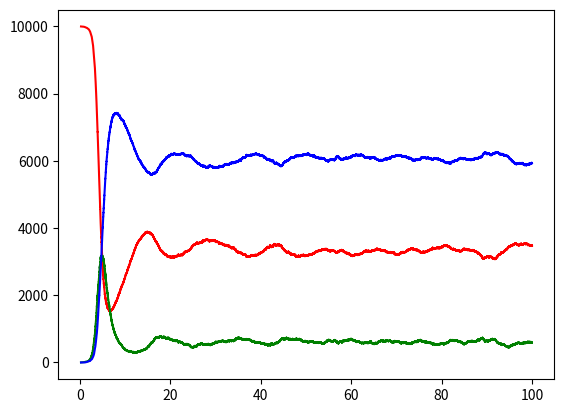

Python code for this plot:
import matplotlib.pyplot as plt
from random import *
slist = []
ilist = []
rlist = []
tlist = []
timestep = .001
n = 10000
t = 0
lambd = 3/n
rho = .1
s = n-1
i = 1
r = 0
scopy = s
icopy = i
rcopy = r
while(t < 100):
    t += timestep
    s += (rho*r-lambd*s*i)*timestep
    i += (lambd*s*i-i)*timestep
    r += (i-rho*r)*timestep
    slist.append(s)
    ilist.append(i)
    rlist.append(r)
    tlist.append(t)

plt.cla()
plt.plot(tlist,slist, 'r')
plt.plot(tlist,ilist, 'g')
plt.plot(tlist,rlist, 'b')
plt.savefig('deoutput.png')

slist = []
ilist = []
rlist = []
tlist = []
t = 0
s = scopy
i = icopy
r = rcopy

while(t < 100):
    posterior = rho*r + lambd*s*i + i
    if(posterior ==0):
        print("early break")
        break
    t += 1/posterior
    rand = random()*posterior
    if(rand < rho*r):
        r -= 1
        s += 1
    elif(rand < rho*r+s*i*lambd):
        s -= 1
        i += 1
    elif(rand < rho*r + s*i*lambd + i):
        i -= 1
        r += 1
    else:
        print(s)
        print(i)
        print(r)
        print(rand)
        print(posterior)
        assert(1==0)
    slist.append(s)
    ilist.append(i)
    rlist.append(r)
    tlist.append(t)

plt.cla()
plt.plot(tlist,slist, 'r')
plt.plot(tlist,ilist, 'g')
plt.plot(tlist,rlist, 'b')
plt.savefig('stochdeoutput.png')
